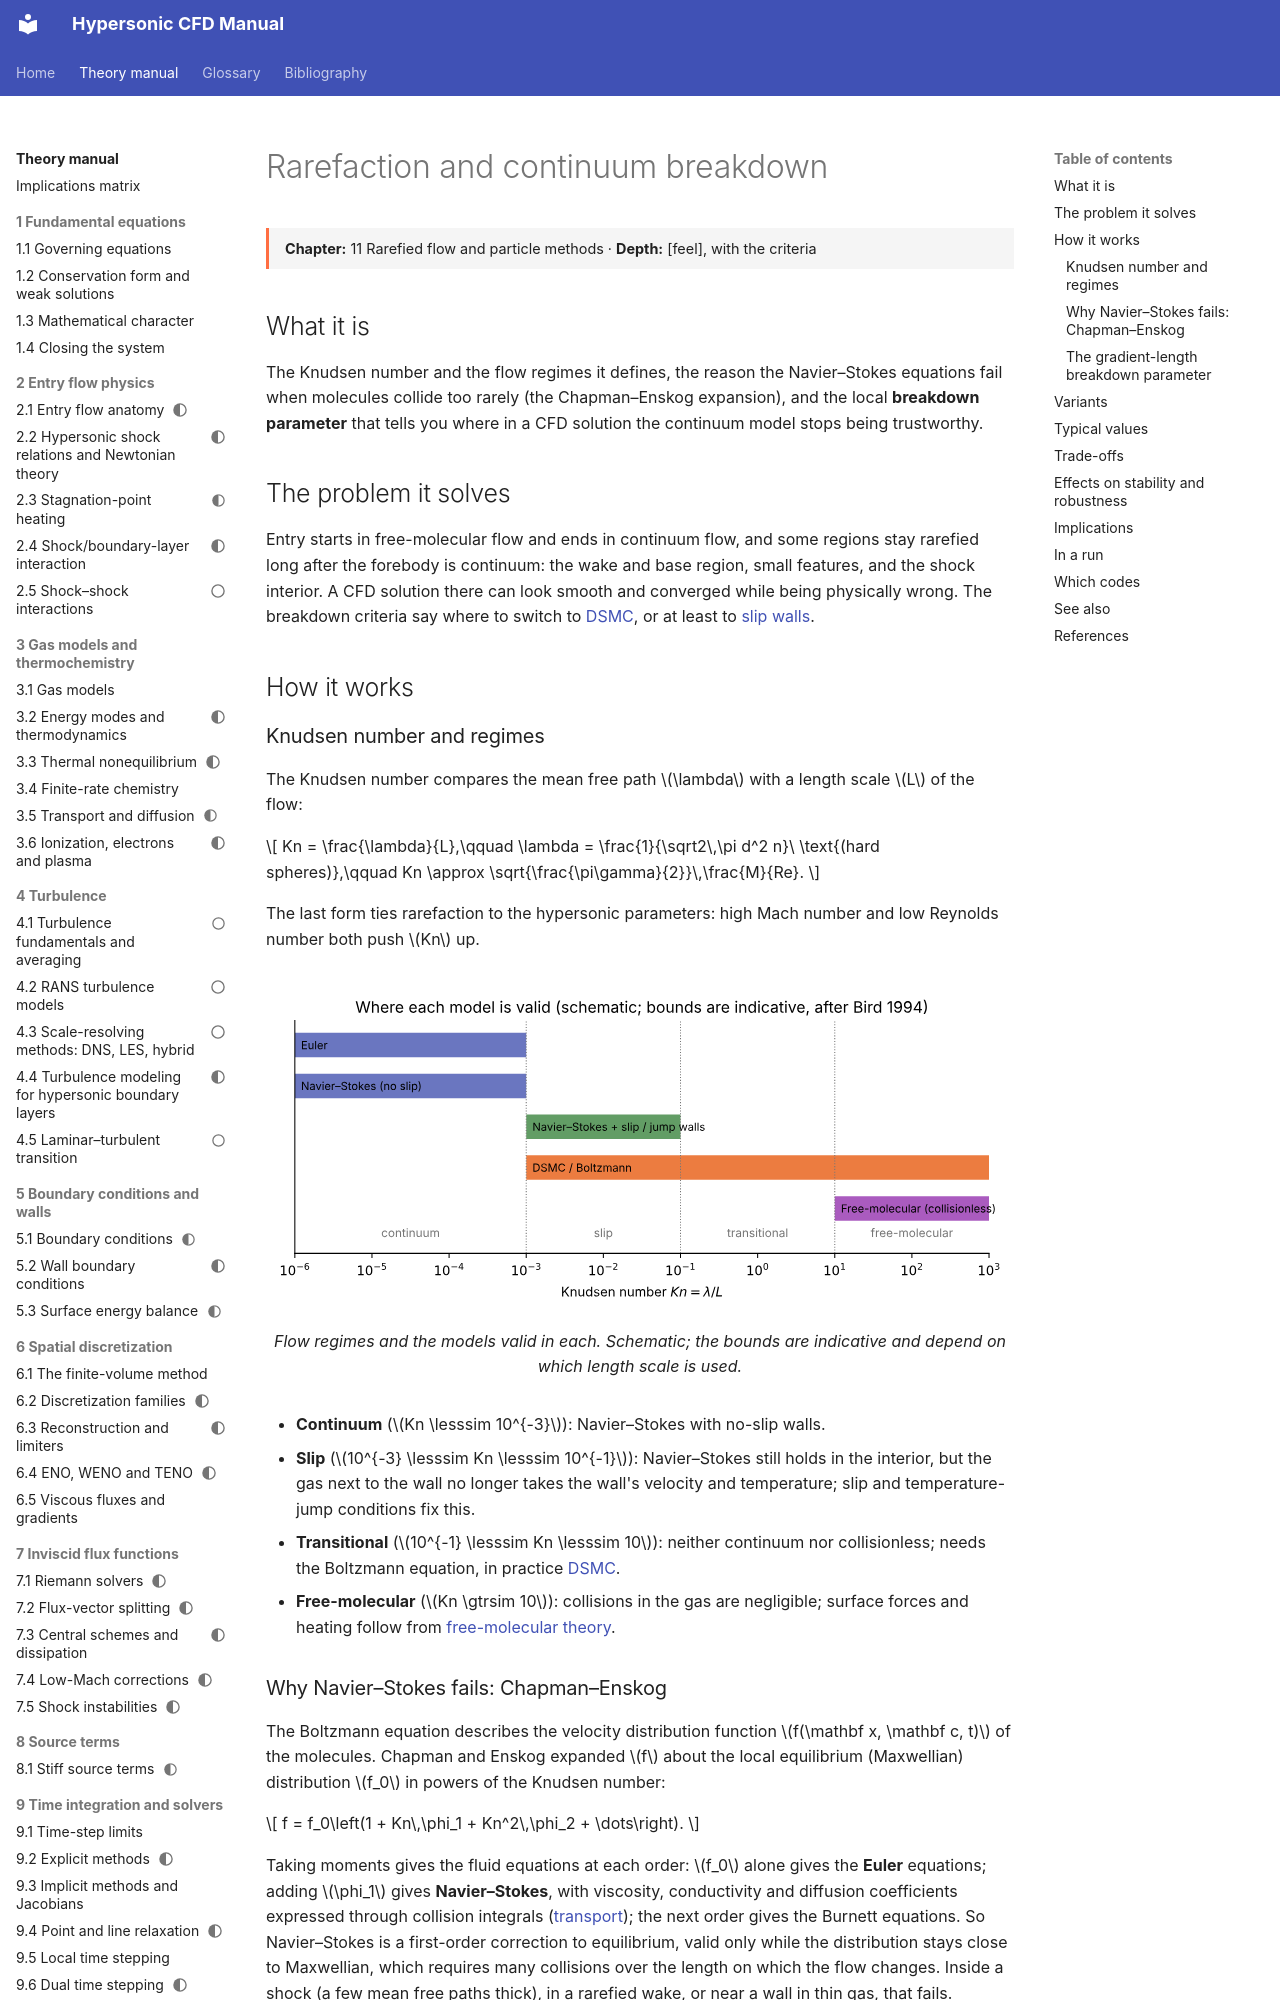

repository: JuanPabloRoldan/hypersonic-cfd-manual · page: reference/rarefied/continuum-breakdown/index.html · generator: mkdocs

---
status: draft
---

# Rarefaction and continuum breakdown

<div class="page-meta" markdown>
**Chapter:** 11 Rarefied flow and particle methods · **Depth:** [feel], with the criteria
</div>

## What it is

The Knudsen number and the flow regimes it defines, the reason the Navier–Stokes equations fail when molecules collide too rarely (the Chapman–Enskog expansion), and the local **breakdown parameter** that tells you where in a CFD solution the continuum model stops being trustworthy.

## The problem it solves

Entry starts in free-molecular flow and ends in continuum flow, and some regions stay rarefied long after the forebody is continuum: the wake and base region, small features, and the shock interior. A CFD solution there can look smooth and converged while being physically wrong. The breakdown criteria say where to switch to [DSMC](dsmc.md), or at least to [slip walls](../walls/wall-boundary-conditions.md#slip-and-temperature-jump-walls-rarefied-flow).

## How it works

### Knudsen number and regimes

The Knudsen number compares the mean free path $\lambda$ with a length scale $L$ of the flow:

$$
Kn = \frac{\lambda}{L},\qquad \lambda = \frac{1}{\sqrt2\,\pi d^2 n}\ \text{(hard spheres)},\qquad Kn \approx \sqrt{\frac{\pi\gamma}{2}}\,\frac{M}{Re}.
$$

The last form ties rarefaction to the hypersonic parameters: high Mach number and low Reynolds number both push $Kn$ up.

<figure markdown>
![Knudsen regimes](../../assets/figures/knudsen_regimes.svg)
<figcaption markdown="span">Flow regimes and the models valid in each. Schematic; the bounds are indicative and depend on which length scale is used.</figcaption>
</figure>

- **Continuum** ($Kn \lesssim 10^{-3}$): Navier–Stokes with no-slip walls.
- **Slip** ($10^{-3} \lesssim Kn \lesssim 10^{-1}$): Navier–Stokes still holds in the interior, but the gas next to the wall no longer takes the wall's velocity and temperature; slip and temperature-jump conditions fix this.
- **Transitional** ($10^{-1} \lesssim Kn \lesssim 10$): neither continuum nor collisionless; needs the Boltzmann equation, in practice [DSMC](dsmc.md).
- **Free-molecular** ($Kn \gtrsim 10$): collisions in the gas are negligible; surface forces and heating follow from [free-molecular theory](free-molecular-flow.md).
